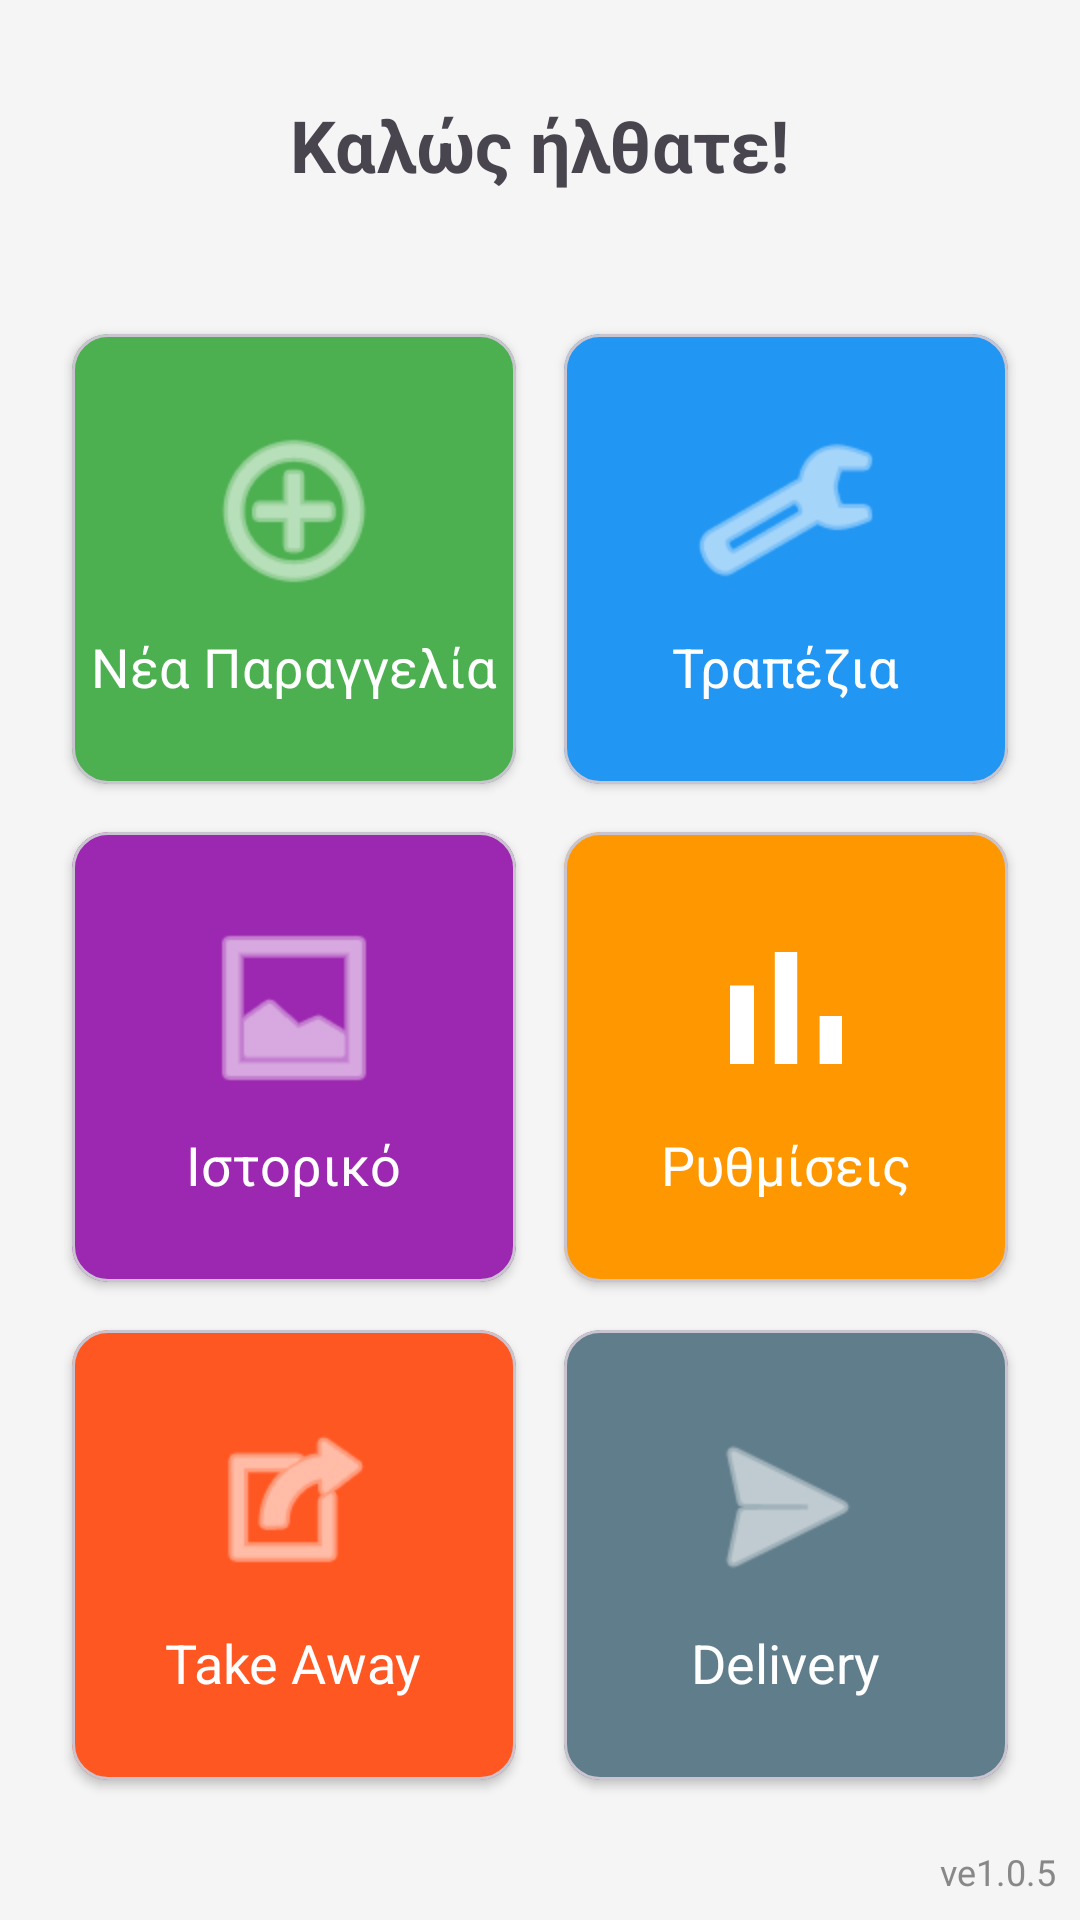

Here is an Android app screen rendered from its layout file. Give the layout XML and the strings, colors and styles it references.
<!-- AndroidManifest.xml: application theme Theme.Paragelia -->
<!-- res/layout/activity_main.xml -->
<?xml version="1.0" encoding="utf-8"?>
<androidx.constraintlayout.widget.ConstraintLayout xmlns:android="http://schemas.android.com/apk/res/android"
    xmlns:app="http://schemas.android.com/apk/res-auto"
    xmlns:tools="http://schemas.android.com/tools"
    android:id="@+id/main"
    android:layout_width="match_parent"
    android:layout_height="match_parent"
    android:background="#F5F5F5"
    tools:context=".MainActivity">

    <TextView
        android:id="@+id/textViewWelcome"
        android:layout_width="wrap_content"
        android:layout_height="wrap_content"
        android:layout_marginTop="32dp"
        android:text="Καλώς ήλθατε!"
        android:textSize="24sp"
        android:textStyle="bold"
        app:layout_constraintEnd_toEndOf="parent"
        app:layout_constraintStart_toStartOf="parent"
        app:layout_constraintTop_toTopOf="parent" />

    <GridLayout
        android:id="@+id/gridLayout"
        android:layout_width="0dp"
        android:layout_height="wrap_content"
        android:alignmentMode="alignMargins"
        android:columnCount="2"
        android:columnOrderPreserved="false"
        android:padding="16dp"
        android:rowCount="3"
        app:layout_constraintBottom_toBottomOf="parent"
        app:layout_constraintEnd_toEndOf="parent"
        app:layout_constraintStart_toStartOf="parent"
        app:layout_constraintTop_toBottomOf="@+id/textViewWelcome">

        
        <com.google.android.material.card.MaterialCardView
            android:id="@+id/cardNewOrder"
            android:layout_width="0dp"
            android:layout_height="150dp"
            android:layout_columnWeight="1"
            android:layout_margin="8dp"
            android:layout_rowWeight="1"
            android:clickable="true"
            android:focusable="true"
            android:foreground="?android:attr/selectableItemBackground"
            app:cardCornerRadius="12dp"
            app:cardElevation="2dp"
            app:cardBackgroundColor="#4CAF50">

            <LinearLayout
                android:layout_width="match_parent"
                android:layout_height="match_parent"
                android:gravity="center"
                android:orientation="vertical">

                <ImageView
                    android:layout_width="64dp"
                    android:layout_height="64dp"
                    android:src="@android:drawable/ic_menu_add"
                    app:tint="@android:color/white" />

                <TextView
                    android:layout_width="wrap_content"
                    android:layout_height="wrap_content"
                    android:layout_marginTop="8dp"
                    android:text="Νέα Παραγγελία"
                    android:textColor="@android:color/white"
                    android:textSize="18sp" />
            </LinearLayout>
        </com.google.android.material.card.MaterialCardView>

        
        <com.google.android.material.card.MaterialCardView
            android:id="@+id/cardTables"
            android:layout_width="0dp"
            android:layout_height="150dp"
            android:layout_columnWeight="1"
            android:layout_margin="8dp"
            android:layout_rowWeight="1"
            android:clickable="true"
            android:focusable="true"
            android:foreground="?android:attr/selectableItemBackground"
            app:cardCornerRadius="12dp"
            app:cardElevation="2dp"
            app:cardBackgroundColor="#2196F3">

            <LinearLayout
                android:layout_width="match_parent"
                android:layout_height="match_parent"
                android:gravity="center"
                android:orientation="vertical">

                <ImageView
                    android:layout_width="64dp"
                    android:layout_height="64dp"
                    android:src="@android:drawable/ic_menu_manage"
                    app:tint="@android:color/white" />

                <TextView
                    android:layout_width="wrap_content"
                    android:layout_height="wrap_content"
                    android:layout_marginTop="8dp"
                    android:text="Τραπέζια"
                    android:textColor="@android:color/white"
                    android:textSize="18sp" />
            </LinearLayout>
        </com.google.android.material.card.MaterialCardView>

        
        <com.google.android.material.card.MaterialCardView
            android:id="@+id/cardHistory"
            android:layout_width="0dp"
            android:layout_height="150dp"
            android:layout_columnWeight="1"
            android:layout_margin="8dp"
            android:layout_rowWeight="1"
            android:clickable="true"
            android:focusable="true"
            android:foreground="?android:attr/selectableItemBackground"
            app:cardCornerRadius="12dp"
            app:cardElevation="2dp"
            app:cardBackgroundColor="#9C27B0">

            <LinearLayout
                android:layout_width="match_parent"
                android:layout_height="match_parent"
                android:gravity="center"
                android:orientation="vertical">

                <ImageView
                    android:layout_width="64dp"
                    android:layout_height="64dp"
                    android:src="@android:drawable/ic_menu_gallery"
                    app:tint="@android:color/white" />

                <TextView
                    android:layout_width="wrap_content"
                    android:layout_height="wrap_content"
                    android:layout_marginTop="8dp"
                    android:text="Ιστορικό"
                    android:textColor="@android:color/white"
                    android:textSize="18sp" />
            </LinearLayout>
        </com.google.android.material.card.MaterialCardView>

        
        <com.google.android.material.card.MaterialCardView
            android:id="@+id/cardReports"
            android:layout_width="0dp"
            android:layout_height="150dp"
            android:layout_columnWeight="1"
            android:layout_margin="8dp"
            android:layout_rowWeight="1"
            android:clickable="true"
            android:focusable="true"
            android:foreground="?android:attr/selectableItemBackground"
            app:cardCornerRadius="12dp"
            app:cardElevation="2dp"
            app:cardBackgroundColor="#FF9800">

            <LinearLayout
                android:layout_width="match_parent"
                android:layout_height="match_parent"
                android:gravity="center"
                android:orientation="vertical">

                <ImageView
                    android:layout_width="64dp"
                    android:layout_height="64dp"
                    android:src="@drawable/menu_report"
                    app:tint="@android:color/white" />

                <TextView
                    android:layout_width="wrap_content"
                    android:layout_height="wrap_content"
                    android:layout_marginTop="8dp"
                    android:text="Ρυθμίσεις"
                    android:textColor="@android:color/white"
                    android:textSize="18sp" />
            </LinearLayout>
        </com.google.android.material.card.MaterialCardView>

        
        <com.google.android.material.card.MaterialCardView
            android:id="@+id/cardTakeAway"
            android:layout_width="0dp"
            android:layout_height="150dp"
            android:layout_columnWeight="1"
            android:layout_margin="8dp"
            android:clickable="true"
            android:focusable="true"
            android:foreground="?android:attr/selectableItemBackground"
            app:cardCornerRadius="12dp"
            app:cardElevation="2dp"
            app:cardBackgroundColor="#FF5722">

            <LinearLayout
                android:layout_width="match_parent"
                android:layout_height="match_parent"
                android:gravity="center"
                android:orientation="vertical">

                <ImageView
                    android:layout_width="64dp"
                    android:layout_height="64dp"
                    android:src="@android:drawable/ic_menu_set_as"
                    app:tint="@android:color/white" />

                <TextView
                    android:layout_width="wrap_content"
                    android:layout_height="wrap_content"
                    android:layout_marginTop="8dp"
                    android:text="Take Away"
                    android:textColor="@android:color/white"
                    android:textSize="18sp" />
            </LinearLayout>
        </com.google.android.material.card.MaterialCardView>

        
        <com.google.android.material.card.MaterialCardView
            android:id="@+id/cardDelivery"
            android:layout_width="0dp"
            android:layout_height="150dp"
            android:layout_columnWeight="1"
            android:layout_margin="8dp"
            android:clickable="true"
            android:focusable="true"
            android:foreground="?android:attr/selectableItemBackground"
            app:cardCornerRadius="12dp"
            app:cardElevation="2dp"
            app:cardBackgroundColor="#607D8B">

            <LinearLayout
                android:layout_width="match_parent"
                android:layout_height="match_parent"
                android:gravity="center"
                android:orientation="vertical">

                <ImageView
                    android:layout_width="64dp"
                    android:layout_height="64dp"
                    android:src="@android:drawable/ic_menu_send"
                    app:tint="@android:color/white" />

                <TextView
                    android:layout_width="wrap_content"
                    android:layout_height="wrap_content"
                    android:layout_marginTop="8dp"
                    android:text="Delivery"
                    android:textColor="@android:color/white"
                    android:textSize="18sp" />
            </LinearLayout>
        </com.google.android.material.card.MaterialCardView>
    </GridLayout>

    <TextView
        android:id="@+id/tvVersionMain"
        android:layout_width="wrap_content"
        android:layout_height="wrap_content"
        android:layout_margin="8dp"
        android:layout_marginEnd="20dp"
        android:text="ve1.0.5"
        android:textColor="#888888"
        android:textSize="12sp"
        app:layout_constraintBottom_toBottomOf="parent"
        app:layout_constraintEnd_toEndOf="parent" />
</androidx.constraintlayout.widget.ConstraintLayout>
<!-- resources referenced by this layout -->
<resources>
  <!-- drawable menu_report (drawable) -->
  <vector xmlns:android="http://schemas.android.com/apk/res/android"
      android:width="24dp"
      android:height="24dp"
      android:viewportWidth="24"
      android:viewportHeight="24"
      android:tint="?attr/colorControlNormal">
      <path
          android:fillColor="@android:color/white"
          android:pathData="M5,9.2h3V19H5V9.2zM10.6,5h2.8v14h-2.8V5zM16.2,13H19v6h-2.8V13z"/>
  </vector>
  <style name="Theme.Paragelia" parent="Base.Theme.Paragelia" />
  <style name="Base.Theme.Paragelia" parent="Theme.Material3.DayNight.NoActionBar">
          
          
      </style>
</resources>
